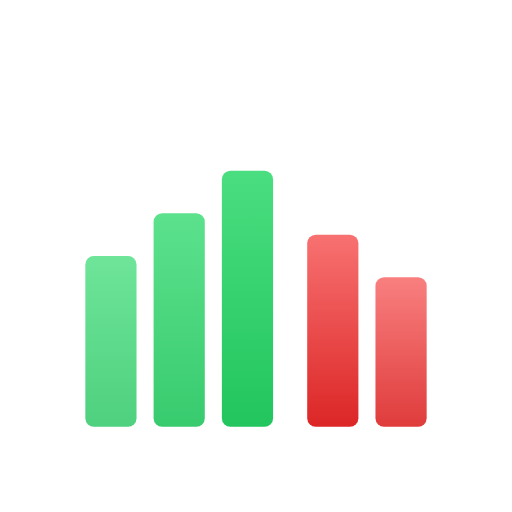
t = 0.00 s
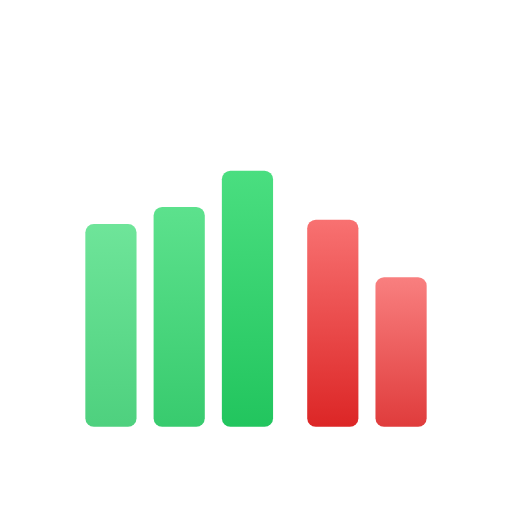
t = 0.38 s
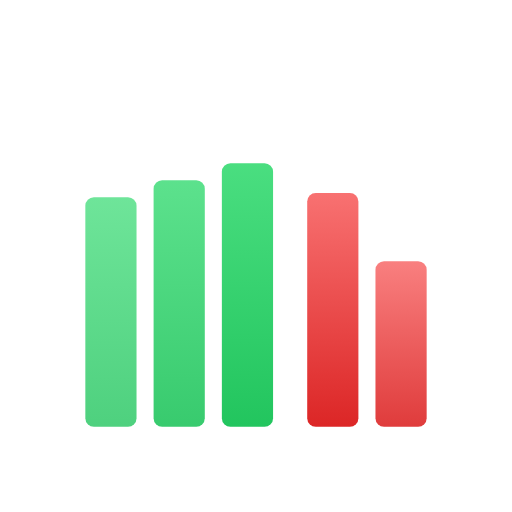
t = 0.69 s
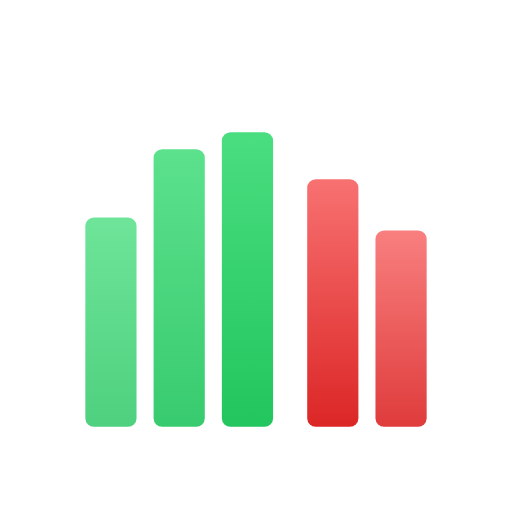
t = 1.05 s
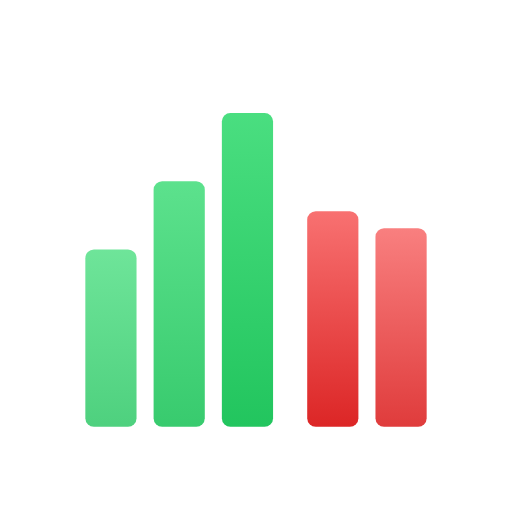
t = 1.43 s
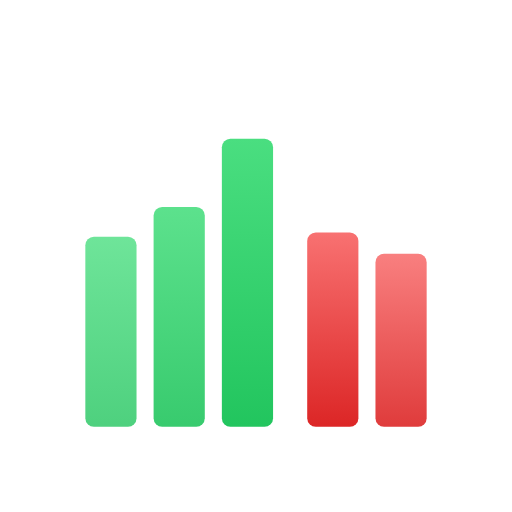
t = 1.73 s

The animated SVG that drew these frames (rendered in a browser with its animation timeline set to each time). Animation: 10 SMIL elements (animate=10); one cycle of 2.10 s, repeats indefinitely.

<svg width="120" height="120" viewBox="0 0 120 120" fill="none" xmlns="http://www.w3.org/2000/svg">
  <defs>
    <linearGradient id="pulse-green" x1="0%" y1="0%" x2="0%" y2="100%">
      <stop offset="0%" stop-color="#4ade80" />
      <stop offset="100%" stop-color="#22c55e" />
    </linearGradient>
    <linearGradient id="pulse-red" x1="0%" y1="0%" x2="0%" y2="100%">
      <stop offset="0%" stop-color="#f87171" />
      <stop offset="100%" stop-color="#dc2626" />
    </linearGradient>
  </defs>
  
  <rect x="20" y="60" width="12" height="40" fill="url(#pulse-green)" rx="2" opacity="0.8">
    <animate attributeName="height" values="40;55;40" dur="1.5s" repeatCount="indefinite" />
    <animate attributeName="y" values="60;45;60" dur="1.5s" repeatCount="indefinite" />
  </rect>
  <rect x="36" y="50" width="12" height="50" fill="url(#pulse-green)" rx="2" opacity="0.9">
    <animate attributeName="height" values="50;65;50" dur="1.5s" begin="0.3s" repeatCount="indefinite" />
    <animate attributeName="y" values="50;35;50" dur="1.5s" begin="0.3s" repeatCount="indefinite" />
  </rect>
  <rect x="52" y="40" width="12" height="60" fill="url(#pulse-green)" rx="2">
    <animate attributeName="height" values="60;75;60" dur="1.5s" begin="0.6s" repeatCount="indefinite" />
    <animate attributeName="y" values="40;25;40" dur="1.5s" begin="0.6s" repeatCount="indefinite" />
  </rect>
  
  <rect x="72" y="55" width="12" height="45" fill="url(#pulse-red)" rx="2">
    <animate attributeName="height" values="45;60;45" dur="1.5s" begin="0.2s" repeatCount="indefinite" />
    <animate attributeName="y" values="55;40;55" dur="1.5s" begin="0.2s" repeatCount="indefinite" />
  </rect>
  <rect x="88" y="65" width="12" height="35" fill="url(#pulse-red)" rx="2" opacity="0.9">
    <animate attributeName="height" values="35;50;35" dur="1.5s" begin="0.5s" repeatCount="indefinite" />
    <animate attributeName="y" values="65;50;65" dur="1.5s" begin="0.5s" repeatCount="indefinite" />
  </rect>
</svg>